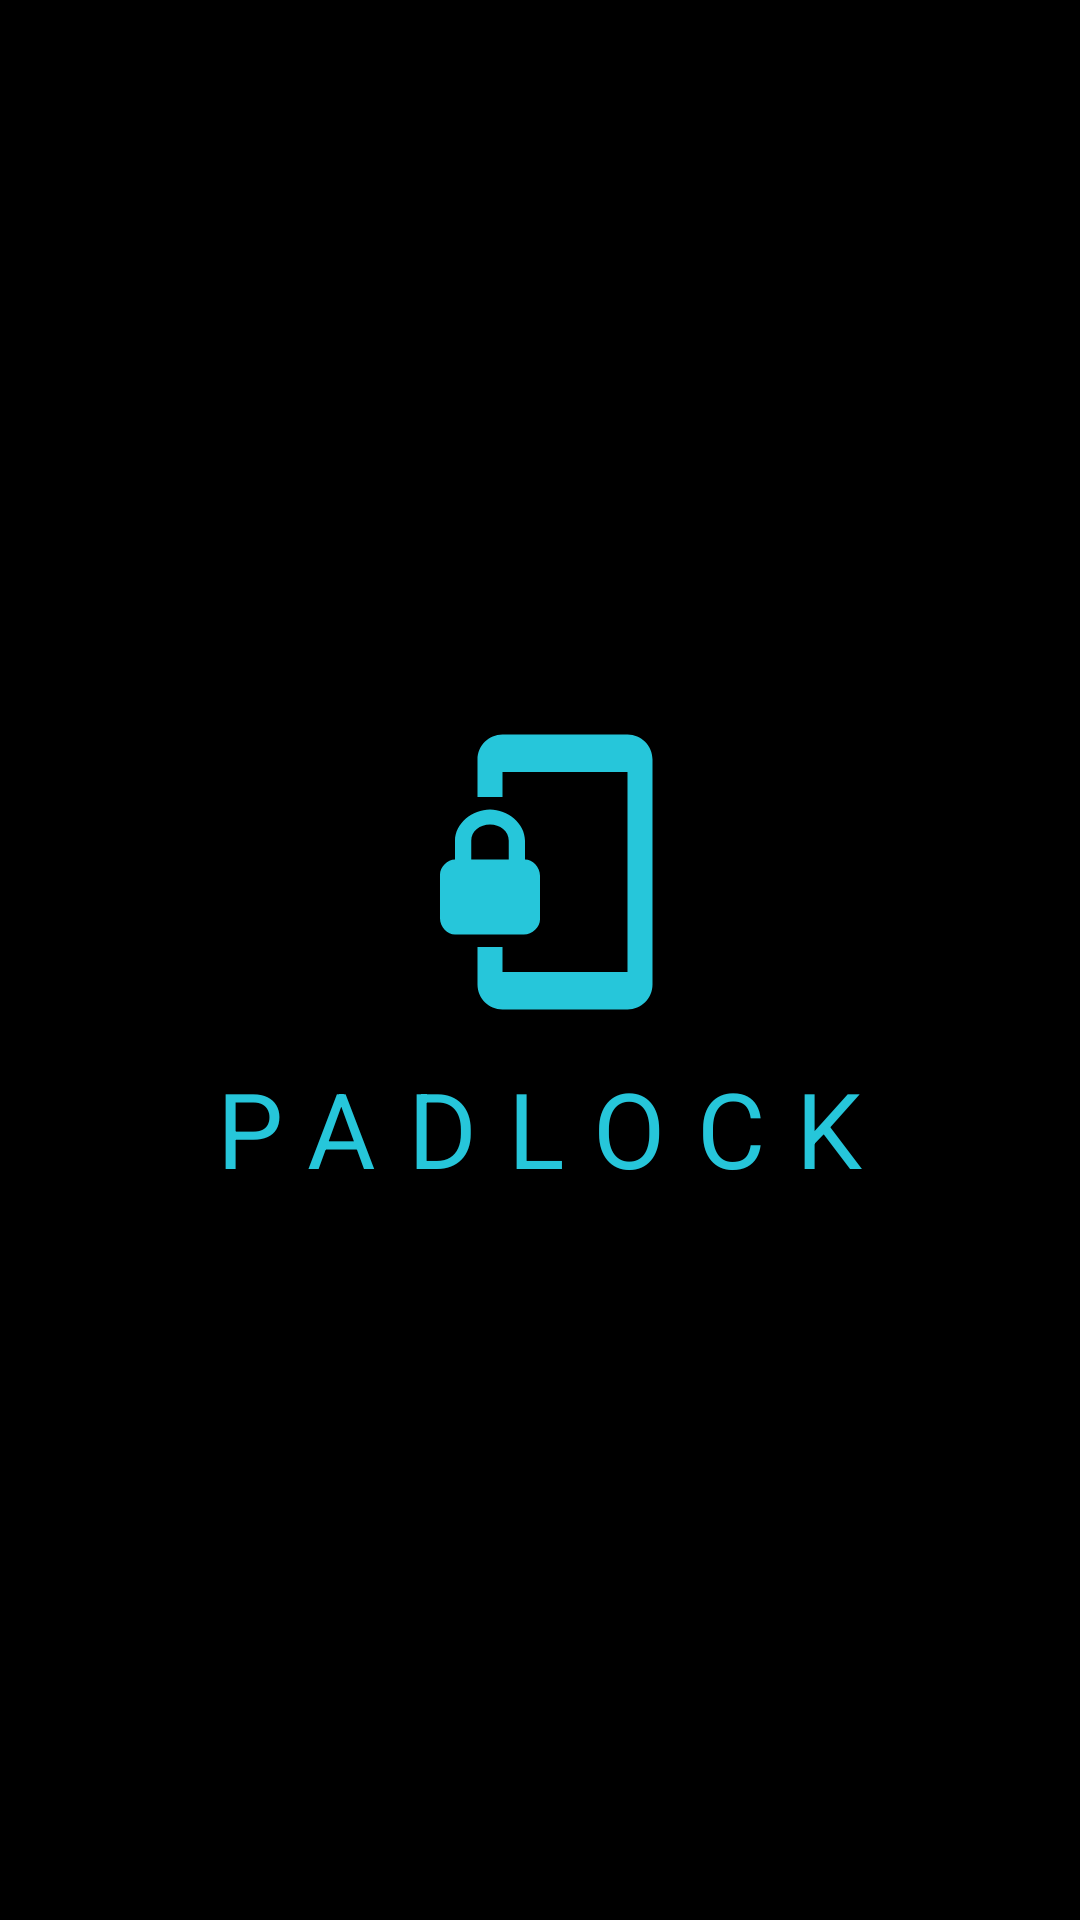

This screen was rendered from an Android layout file. Write that file and the resources it references.
<!-- AndroidManifest.xml: activity theme AppTheme.Fullscreen -->
<!-- res/layout/activity_splash_screen.xml -->
<?xml version="1.0" encoding="utf-8"?>

<LinearLayout
    xmlns:android="http://schemas.android.com/apk/res/android" android:layout_width="match_parent"
    android:layout_height="match_parent"
    android:background="@color/colorPrimary"
    android:orientation="vertical"
    android:theme="@style/Theme.AppCompat.Light.NoActionBar"
    android:gravity="center">

    <ImageView
        android:layout_width="100dp"
        android:layout_height="100dp"
        android:src="@drawable/ic_phone_lock"
        android:layout_marginBottom="12dp"
        android:scaleType="fitCenter"/>

    <TextView
        android:layout_width="wrap_content"
        android:layout_height="wrap_content"
        android:text="@string/app_name"
        android:textSize="35sp"
        android:textColor="@color/colorAccent"
        android:textAllCaps="true"
        android:letterSpacing="0.3"/>

</LinearLayout>
<!-- resources referenced by this layout -->
<resources>
  <color name="colorAccent">#26c6da</color>
  <color name="colorPrimary">#000000</color>
  <!-- drawable ic_phone_lock (drawable) -->
  <vector android:height="100dp" android:tint="#26C6DA"
      android:viewportHeight="24.0" android:viewportWidth="24.0"
      android:width="100dp" xmlns:android="http://schemas.android.com/apk/res/android">
      <path android:fillColor="#FF000000" android:pathData="M19,1L9,1c-1.1,0 -2,0.9 -2,2v3h2L9,4h10v16L9,20v-2L7,18v3c0,1.1 0.9,2 2,2h10c1.1,0 2,-0.9 2,-2L21,3c0,-1.1 -0.9,-2 -2,-2zM10.8,11L10.8,9.5C10.8,8.1 9.4,7 8,7S5.2,8.1 5.2,9.5L5.2,11c-0.6,0 -1.2,0.6 -1.2,1.2v3.5c0,0.7 0.6,1.3 1.2,1.3h5.5c0.7,0 1.3,-0.6 1.3,-1.2v-3.5c0,-0.7 -0.6,-1.3 -1.2,-1.3zM9.5,11h-3L6.5,9.5c0,-0.8 0.7,-1.3 1.5,-1.3s1.5,0.5 1.5,1.3L9.5,11z"/>
  </vector>
  <string name="app_name">PadLock</string>
  <style name="AppTheme.Fullscreen" parent="@style/Theme.AppCompat.Light.NoActionBar">
          <item name="android:windowFullscreen">true</item>
      </style>
</resources>
